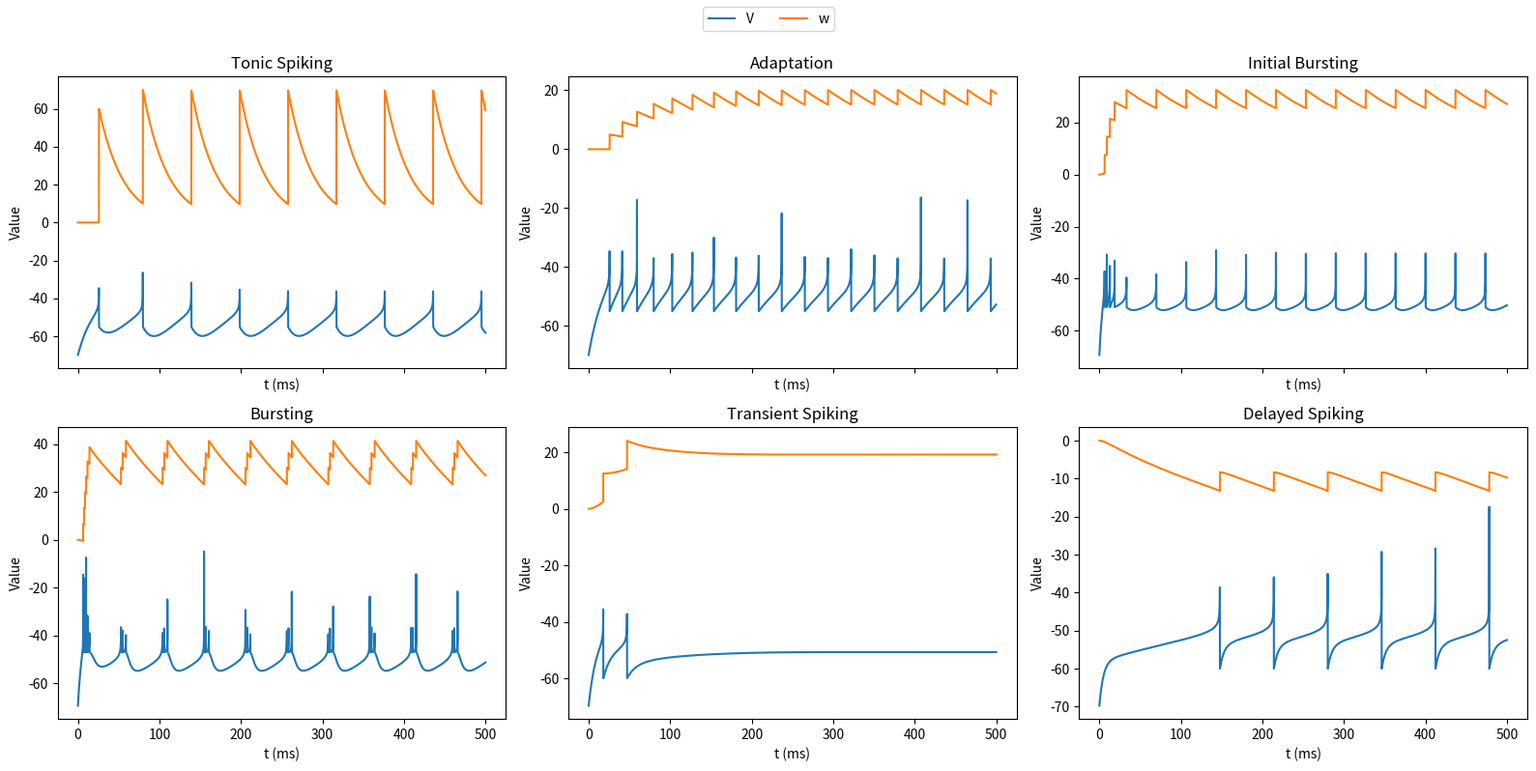

Source code (Python):
import matplotlib.pyplot as plt
import numpy as np


class AdEx:
    def __init__(
        self,
        size,
        V_rest=-70.0,
        V_reset=-68.0,
        V_th=0.0,
        V_T=-50.0,
        delta_T=2.0,
        a=1.0,
        b=2.5,
        R=0.5,
        tau=10.0,
        tau_w=30.0,
        tau_ref=0.0,
    ):
        self.num = int(size)
        self.V_rest = V_rest
        self.V_reset = V_reset
        self.V_th = V_th
        self.V_T = V_T
        self.delta_T = delta_T
        self.a = a
        self.b = b
        self.tau = tau
        self.tau_w = tau_w
        self.R = R
        self.tau_ref = tau_ref

        self.V = np.ones(self.num) * V_rest
        self.w = np.zeros(self.num)
        self.input = np.zeros(self.num)
        self.spike = np.zeros(self.num, dtype=bool)
        self.t_last_spike = np.ones(self.num) * -1e7
        self.refractory = np.zeros(self.num, dtype=bool)

    def _exp_term(self, V):
        exp_arg = (V - self.V_T) / self.delta_T
        return np.exp(np.clip(exp_arg, None, 50.0))

    def _exprel(self, x):
        x = np.asarray(x)
        out = np.empty_like(x, dtype=float)
        small = np.abs(x) < 1e-8
        out[small] = 1.0 + x[small] / 2.0
        out[~small] = np.expm1(np.clip(x[~small], None, 50.0)) / x[~small]
        return out

    def dV(self, V, w, Iext):
        _tmp = self.delta_T * self._exp_term(V)
        dVdt = (-V + self.V_rest + _tmp - self.R * w + self.R * Iext) / self.tau
        return dVdt

    def dV_linear(self, V):
        return (-1.0 + self._exp_term(V)) / self.tau

    def dw(self, w, V):
        dwdt = (self.a * (V - self.V_rest) - w) / self.tau_w
        return dwdt

    def dw_linear(self):
        return -1.0 / self.tau_w

    def update(self, input_current, t, dt):
        self.input = np.asarray(input_current) + np.zeros(self.num)
        refractory = (t - self.t_last_spike) <= self.tau_ref

        # 定义积分器
        V = self.V + dt * self._exprel(dt * self.dV_linear(self.V)) * self.dV(
            self.V, self.w, self.input
        )
        w = self.w + dt * self._exprel(dt * self.dw_linear()) * self.dw(
            self.w, self.V
        )
        V = np.where(refractory, self.V, V)

        spike = V > self.V_th
        self.spike = spike
        self.t_last_spike = np.where(spike, t, self.t_last_spike)
        self.V = np.where(spike, self.V_reset, V)
        self.w = np.where(spike, w + self.b, w)
        self.refractory = np.logical_or(refractory, spike)
        self.input[:] = 0.0

    def run(self, input_current, duration, dt=0.1):
        steps = int(duration / dt)
        ts = np.arange(steps) * dt
        Vs = np.zeros((steps, self.num))
        ws = np.zeros((steps, self.num))
        spikes = np.zeros((steps, self.num), dtype=bool)
        for i, t in enumerate(ts):
            self.update(input_current, t, dt)
            Vs[i] = self.V
            ws[i] = self.w
            spikes[i] = self.spike
        return ts, Vs, ws, spikes


# fmt: off
mode_params = {
    "TONIC":      dict(tau=20,  tau_w=30,   a=0,     b=60,  V_reset=-55,  input_current=65),
    "ADAPTION":   dict(tau=20,  tau_w=100,  a=0,     b=5,   V_reset=-55,  input_current=65),
    "INITIAL":    dict(tau=5,   tau_w=100,  a=0.5,   b=7,   V_reset=-51,  input_current=65),
    "BURSTING":   dict(tau=5,   tau_w=100,  a=-0.5,  b=7,   V_reset=-47,  input_current=65),
    "TRANSIENT":  dict(tau=10,  tau_w=100,  a=1,     b=10,  V_reset=-60,  input_current=55),
    "DELAYED":    dict(tau=5,   tau_w=100,  a=-1,    b=5,   V_reset=-60,  input_current=25),
}

mode_order = ["TONIC", "ADAPTION", "INITIAL", "BURSTING", "TRANSIENT", "DELAYED"]

subplot_titles = {
    "TONIC":        "Tonic Spiking",
    "ADAPTION":     "Adaptation",
    "INITIAL":      "Initial Bursting",
    "BURSTING":     "Bursting",
    "TRANSIENT":    "Transient Spiking",
    "DELAYED":      "Delayed Spiking",
}
# fmt: on

def main():
    fig, axes = plt.subplots(2, 3, figsize=(16, 8), sharex=True)

    for ax, mode_name in zip(axes.flat, mode_order):
        cfg = mode_params[mode_name]
        neu = AdEx(
            1,
            tau=cfg["tau"],
            tau_w=cfg["tau_w"],
            a=cfg["a"],
            b=cfg["b"],
            V_reset=cfg["V_reset"],
        )
        ts, V, w, spike = neu.run(cfg["input_current"], duration=500, dt=0.1)

        # 为了更直观看到放电，将 spike 时刻的 V 抬升到 20 mV
        # v_for_plot = np.where(spike, 20.0, V)
        # 如果不想抬升，可以直接使用 V 进行绘图
        v_for_plot = V

        ax.plot(ts, v_for_plot, label="V")
        ax.plot(ts, w, label="w")
        ax.set_title(subplot_titles[mode_name])
        ax.set_xlabel("t (ms)")
        ax.set_ylabel("Value")

    handles, labels = axes[0, 0].get_legend_handles_labels()
    fig.legend(handles, labels, loc="upper center", ncol=2)
    fig.tight_layout(rect=[0, 0, 1, 0.95])
    plt.show()


if __name__ == "__main__":
    main()
